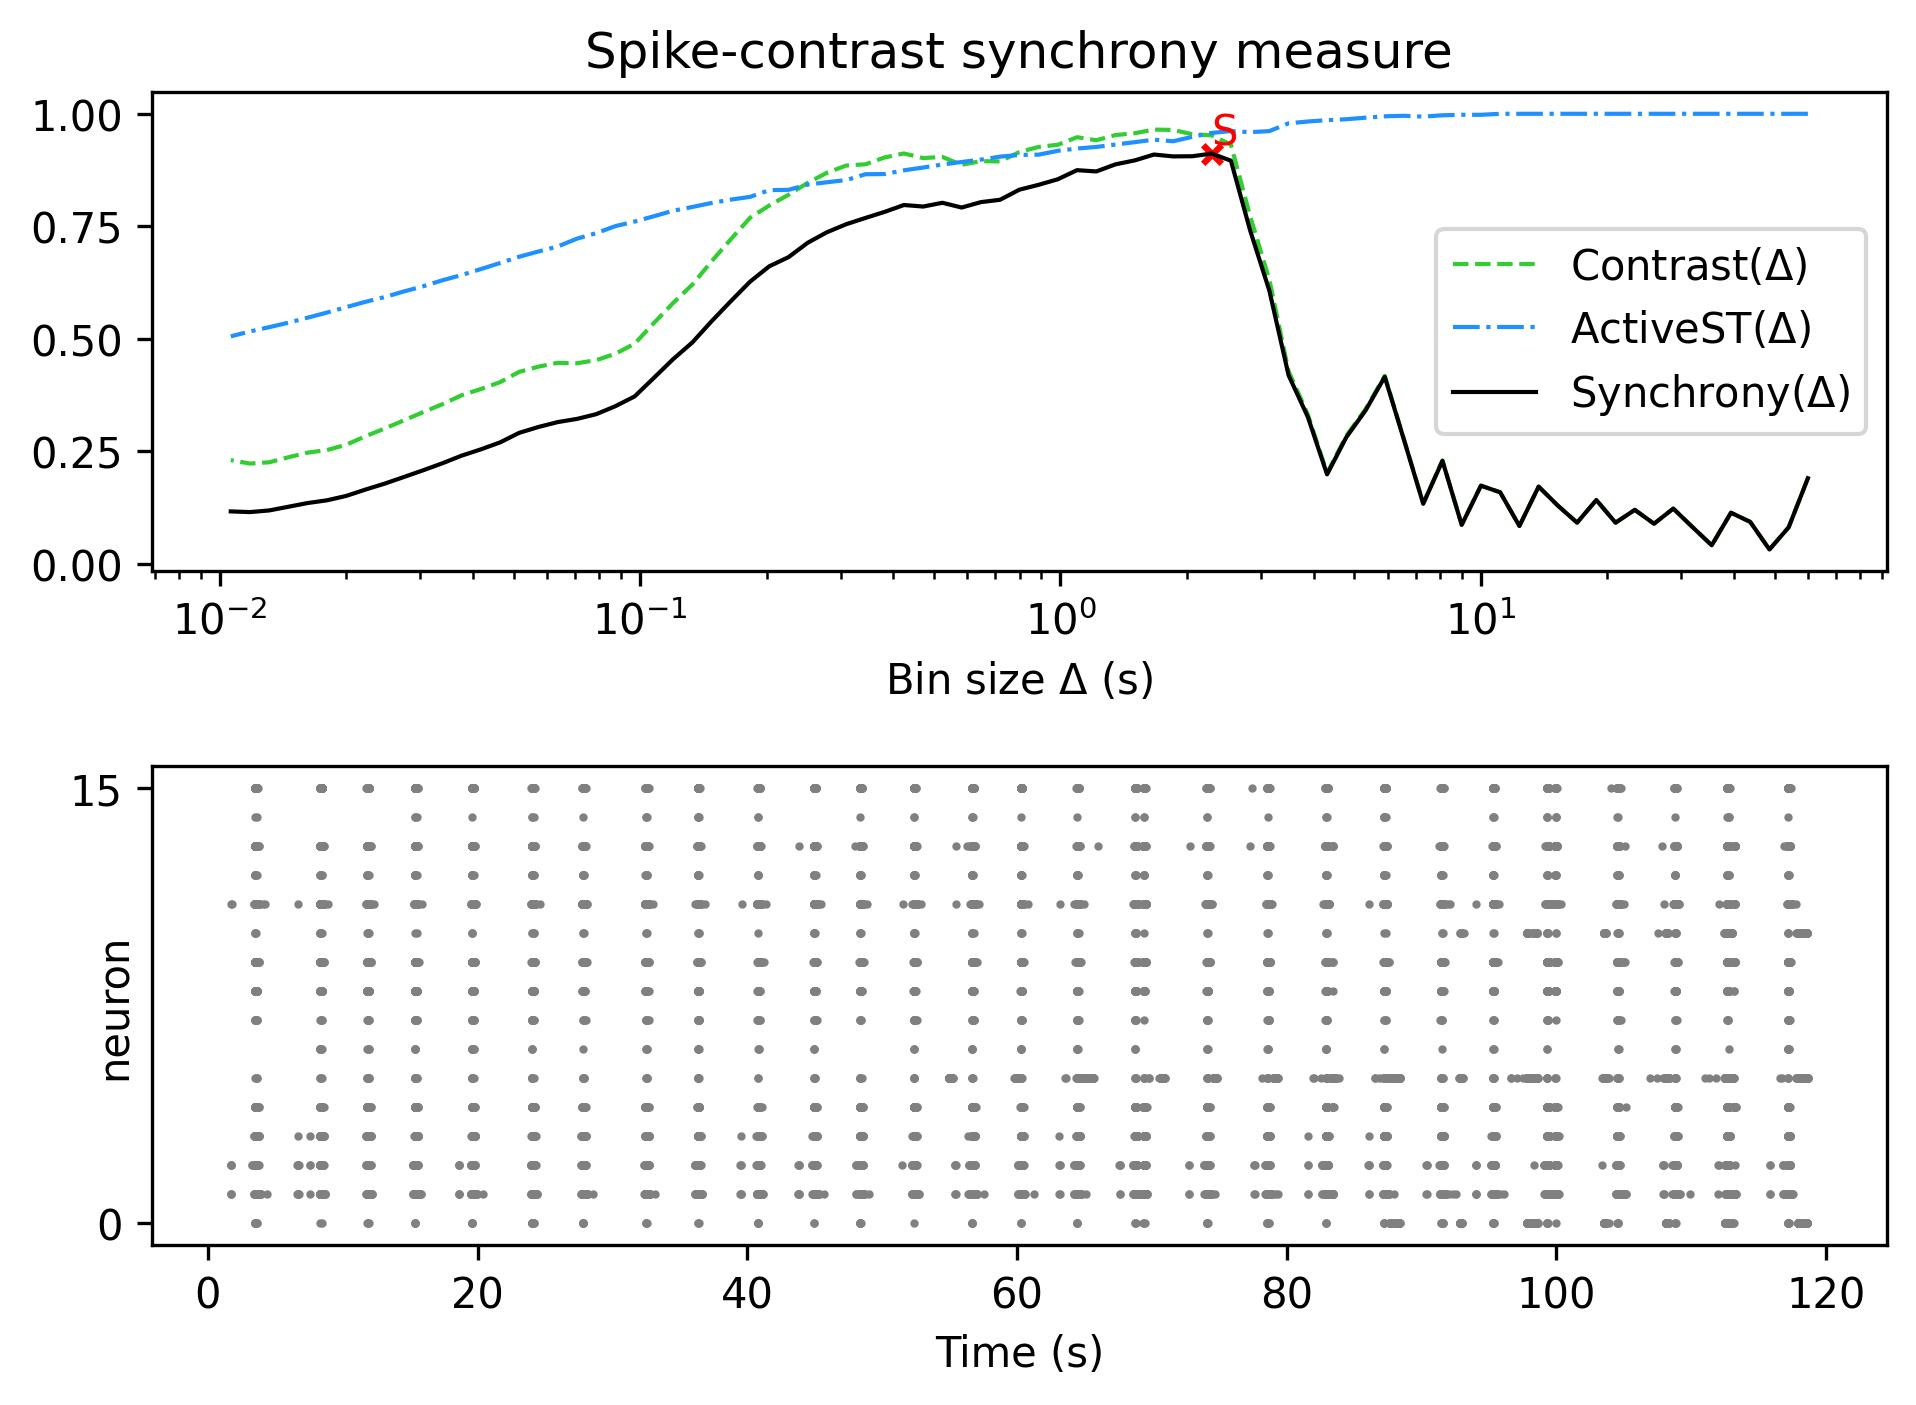

Values plotted in this chart, from the file beside it:
, Spike-contrast (60.0 s), Spike-contrast (54.0 s), Spike-contrast (48.6 s), Spike-contrast (43.74 s), Spike-contrast (39.366 s), Spike-contrast (35.429 s), Spike-contrast (31.886 s), Spike-contrast (28.698 s), Spike-contrast (25.828 s), Spike-contrast (23.245 s), Spike-contrast (20.921 s), Spike-contrast (18.829 s), Spike-contrast (16.946 s), Spike-contrast (15.251 s), Spike-contrast (13.726 s), Spike-contrast (12.353 s), Spike-contrast (11.118 s), Spike-contrast (10.006 s), Spike-contrast (9.006 s), Spike-contrast (8.105 s), Spike-contrast (7.295 s), Spike-contrast (6.565 s), Spike-contrast (5.909 s)
0, 0.1903, 0.08122, 0.03198, 0.09335, 0.1136, 0.04133, 0.0817, 0.1228, 0.08919, 0.12, 0.09148, 0.1419, 0.0916, 0.1294, 0.1717, 0.08418, 0.1591, 0.1737, 0.0867, 0.229, 0.1336, 0.2754, 0.4155
